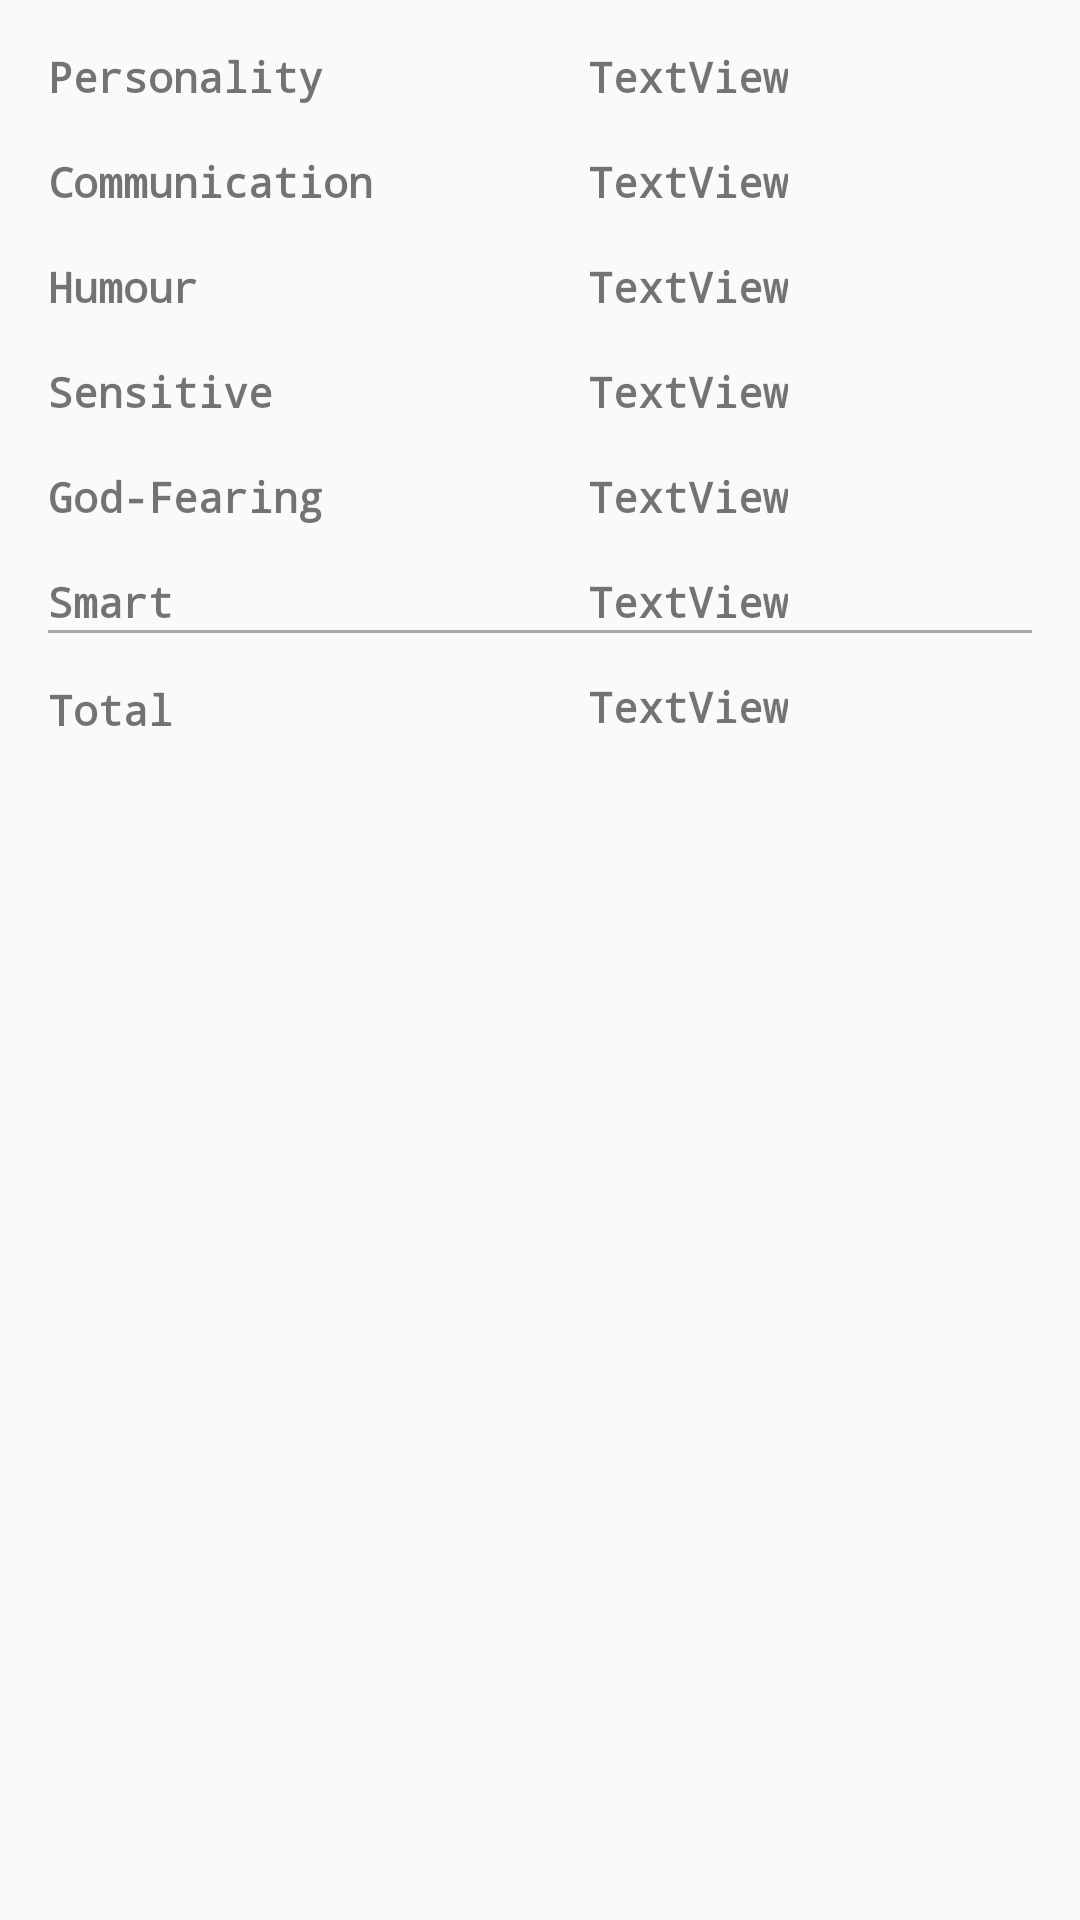

Android layout source for this screen:
<!-- AndroidManifest.xml: application theme AppTheme -->
<!-- res/layout/activity_result.xml -->
<?xml version="1.0" encoding="utf-8"?>
<android.support.constraint.ConstraintLayout xmlns:android="http://schemas.android.com/apk/res/android"
    xmlns:app="http://schemas.android.com/apk/res-auto"
    xmlns:tools="http://schemas.android.com/tools"
    android:layout_width="match_parent"
    android:layout_height="match_parent"
    tools:context=".ResultActivity">

    <TextView
        android:id="@+id/textView2"
        style="@style/AppFont.Monospace"
        android:layout_width="wrap_content"
        android:layout_height="wrap_content"
        android:layout_marginStart="16dp"
        android:layout_marginTop="16dp"
        android:text="@string/personality"
        app:layout_constraintStart_toStartOf="parent"
        app:layout_constraintTop_toTopOf="parent" />

    <TextView
        android:id="@+id/textView9"
        style="@style/AppFont.Monospace"
        android:layout_width="wrap_content"
        android:layout_height="wrap_content"
        android:layout_marginTop="16dp"
        android:text="@string/communication"
        app:layout_constraintStart_toStartOf="@+id/textView2"
        app:layout_constraintTop_toBottomOf="@+id/textView2" />

    <TextView
        android:id="@+id/textView10"
        style="@style/AppFont.Monospace"
        android:layout_width="wrap_content"
        android:layout_height="wrap_content"
        android:layout_marginTop="16dp"
        android:text="@string/humour"
        app:layout_constraintStart_toStartOf="@+id/textView9"
        app:layout_constraintTop_toBottomOf="@+id/textView9" />

    <TextView
        android:id="@+id/textView11"
        style="@style/AppFont.Monospace"
        android:layout_width="wrap_content"
        android:layout_height="wrap_content"
        android:layout_marginTop="16dp"
        android:text="@string/sensitive"
        app:layout_constraintStart_toStartOf="@+id/textView10"
        app:layout_constraintTop_toBottomOf="@+id/textView10" />

    <TextView
        android:id="@+id/textView12"
        style="@style/AppFont.Monospace"
        android:layout_width="wrap_content"
        android:layout_height="wrap_content"
        android:layout_marginTop="16dp"
        android:text="@string/god_fearing"
        app:layout_constraintStart_toStartOf="@+id/textView11"
        app:layout_constraintTop_toBottomOf="@+id/textView11" />

    <TextView
        android:id="@+id/textView13"
        style="@style/AppFont.Monospace"
        android:layout_width="wrap_content"
        android:layout_height="wrap_content"
        android:layout_marginTop="16dp"
        android:text="@string/smart"
        app:layout_constraintStart_toStartOf="@+id/textView12"
        app:layout_constraintTop_toBottomOf="@+id/textView12" />

    <View
        android:id="@+id/view"
        android:layout_width="0dp"
        android:layout_height="1dp"
        android:layout_marginEnd="16dp"
        android:background="#AAA"
        app:layout_constraintEnd_toEndOf="parent"
        app:layout_constraintStart_toStartOf="@+id/textView13"
        app:layout_constraintTop_toBottomOf="@+id/textView13" />

    <TextView
        android:id="@+id/textView14"
        style="@style/AppFont.Monospace"
        android:layout_width="wrap_content"
        android:layout_height="wrap_content"
        android:layout_marginTop="16dp"
        android:text="@string/total"
        app:layout_constraintStart_toStartOf="@+id/view"
        app:layout_constraintTop_toBottomOf="@+id/view" />

    <android.support.constraint.Guideline
        android:id="@+id/guideline8"
        android:layout_width="wrap_content"
        android:layout_height="wrap_content"
        android:orientation="vertical"
        app:layout_constraintGuide_percent="0.5" />

    <TextView
        style="@style/AppFont.Monospace"
        android:id="@+id/textView15"
        android:layout_width="wrap_content"
        android:layout_height="wrap_content"
        android:layout_marginStart="16dp"
        android:layout_marginTop="16dp"
        android:text="TextView"
        app:layout_constraintStart_toStartOf="@+id/guideline8"
        app:layout_constraintTop_toTopOf="parent" />

    <TextView
        style="@style/AppFont.Monospace"
        android:id="@+id/textView16"
        android:layout_width="wrap_content"
        android:layout_height="wrap_content"
        android:layout_marginTop="16dp"
        android:text="TextView"
        app:layout_constraintStart_toStartOf="@+id/textView15"
        app:layout_constraintTop_toBottomOf="@+id/textView15" />

    <TextView
        style="@style/AppFont.Monospace"
        android:id="@+id/textView17"
        android:layout_width="wrap_content"
        android:layout_height="wrap_content"
        android:layout_marginTop="16dp"
        android:text="TextView"
        app:layout_constraintStart_toStartOf="@+id/textView16"
        app:layout_constraintTop_toBottomOf="@+id/textView16" />

    <TextView
        style="@style/AppFont.Monospace"
        android:id="@+id/textView18"
        android:layout_width="wrap_content"
        android:layout_height="wrap_content"
        android:layout_marginTop="16dp"
        android:text="TextView"
        app:layout_constraintStart_toStartOf="@+id/textView17"
        app:layout_constraintTop_toBottomOf="@+id/textView17" />

    <TextView
        style="@style/AppFont.Monospace"
        android:id="@+id/textView19"
        android:layout_width="wrap_content"
        android:layout_height="wrap_content"
        android:layout_marginTop="16dp"
        android:text="TextView"
        app:layout_constraintStart_toStartOf="@+id/textView18"
        app:layout_constraintTop_toBottomOf="@+id/textView18" />

    <TextView
        style="@style/AppFont.Monospace"
        android:id="@+id/textView20"
        android:layout_width="wrap_content"
        android:layout_height="wrap_content"
        android:layout_marginTop="16dp"
        android:text="TextView"
        app:layout_constraintStart_toStartOf="@+id/textView19"
        app:layout_constraintTop_toBottomOf="@+id/textView19" />

    <TextView
        style="@style/AppFont.Monospace"
        android:id="@+id/textView21"
        android:layout_width="wrap_content"
        android:layout_height="wrap_content"
        android:layout_marginStart="16dp"
        android:layout_marginTop="16dp"
        android:text="TextView"
        app:layout_constraintStart_toStartOf="@+id/guideline8"
        app:layout_constraintTop_toTopOf="@+id/view" />
</android.support.constraint.ConstraintLayout>
<!-- resources referenced by this layout -->
<resources>
  <string name="communication">Communication</string>
  <string name="god_fearing">God-Fearing</string>
  <string name="humour">Humour</string>
  <string name="personality">Personality</string>
  <string name="sensitive">Sensitive</string>
  <string name="smart">Smart</string>
  <string name="total">Total</string>
  <style name="AppFont.Monospace">
          <item name="fontFamily">monospace</item>
      </style>
  <style name="AppTheme" parent="Theme.AppCompat.Light.DarkActionBar">
          
          <item name="colorPrimary">@color/colorPrimary</item>
          <item name="colorPrimaryDark">@color/colorPrimaryDark</item>
          <item name="colorAccent">@color/colorAccent</item>
      </style>
  <color name="colorPrimary">#4b3613</color>
  <color name="colorPrimaryDark">#3d2c11</color>
  <color name="colorAccent">#6b996a</color>
</resources>
